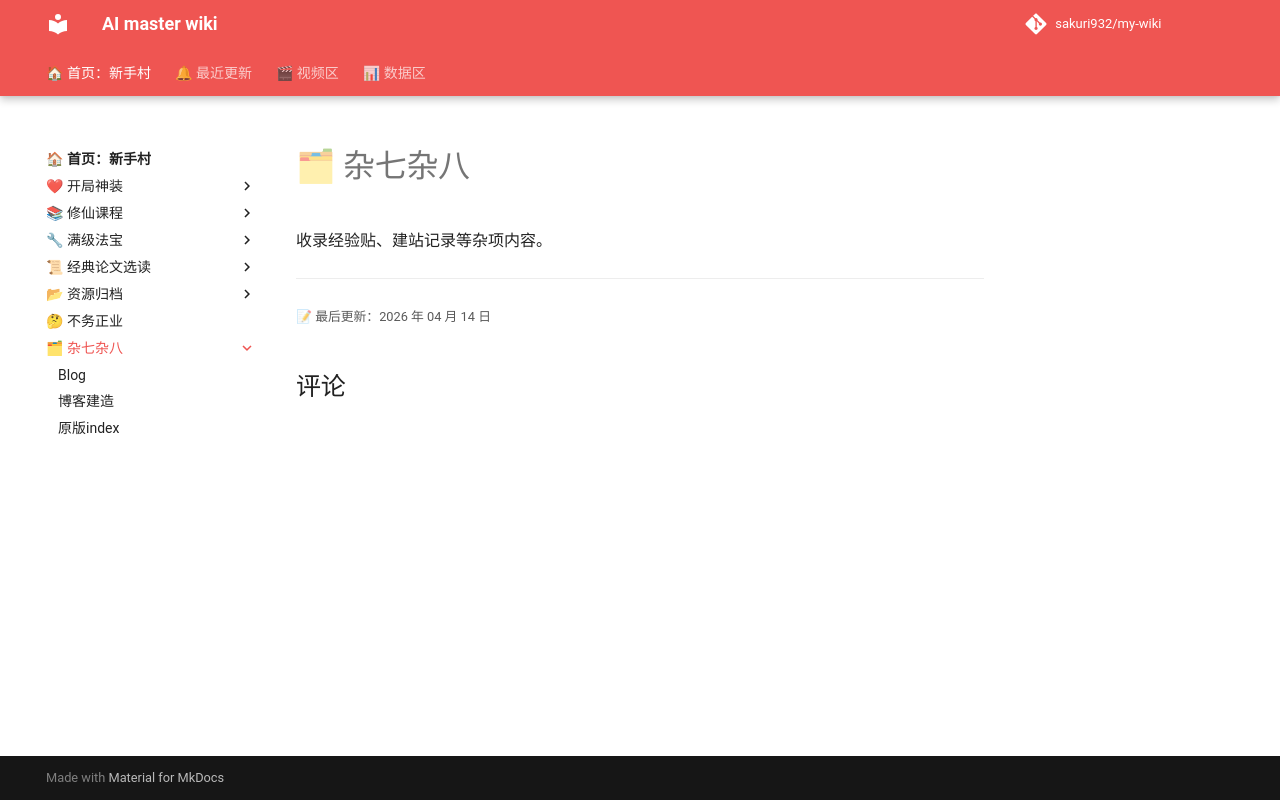

repository: sakuri932/my-wiki · page: 杂七杂八/index.html · generator: mkdocs

# 🗂 杂七杂八

收录经验贴、建站记录等杂项内容。
